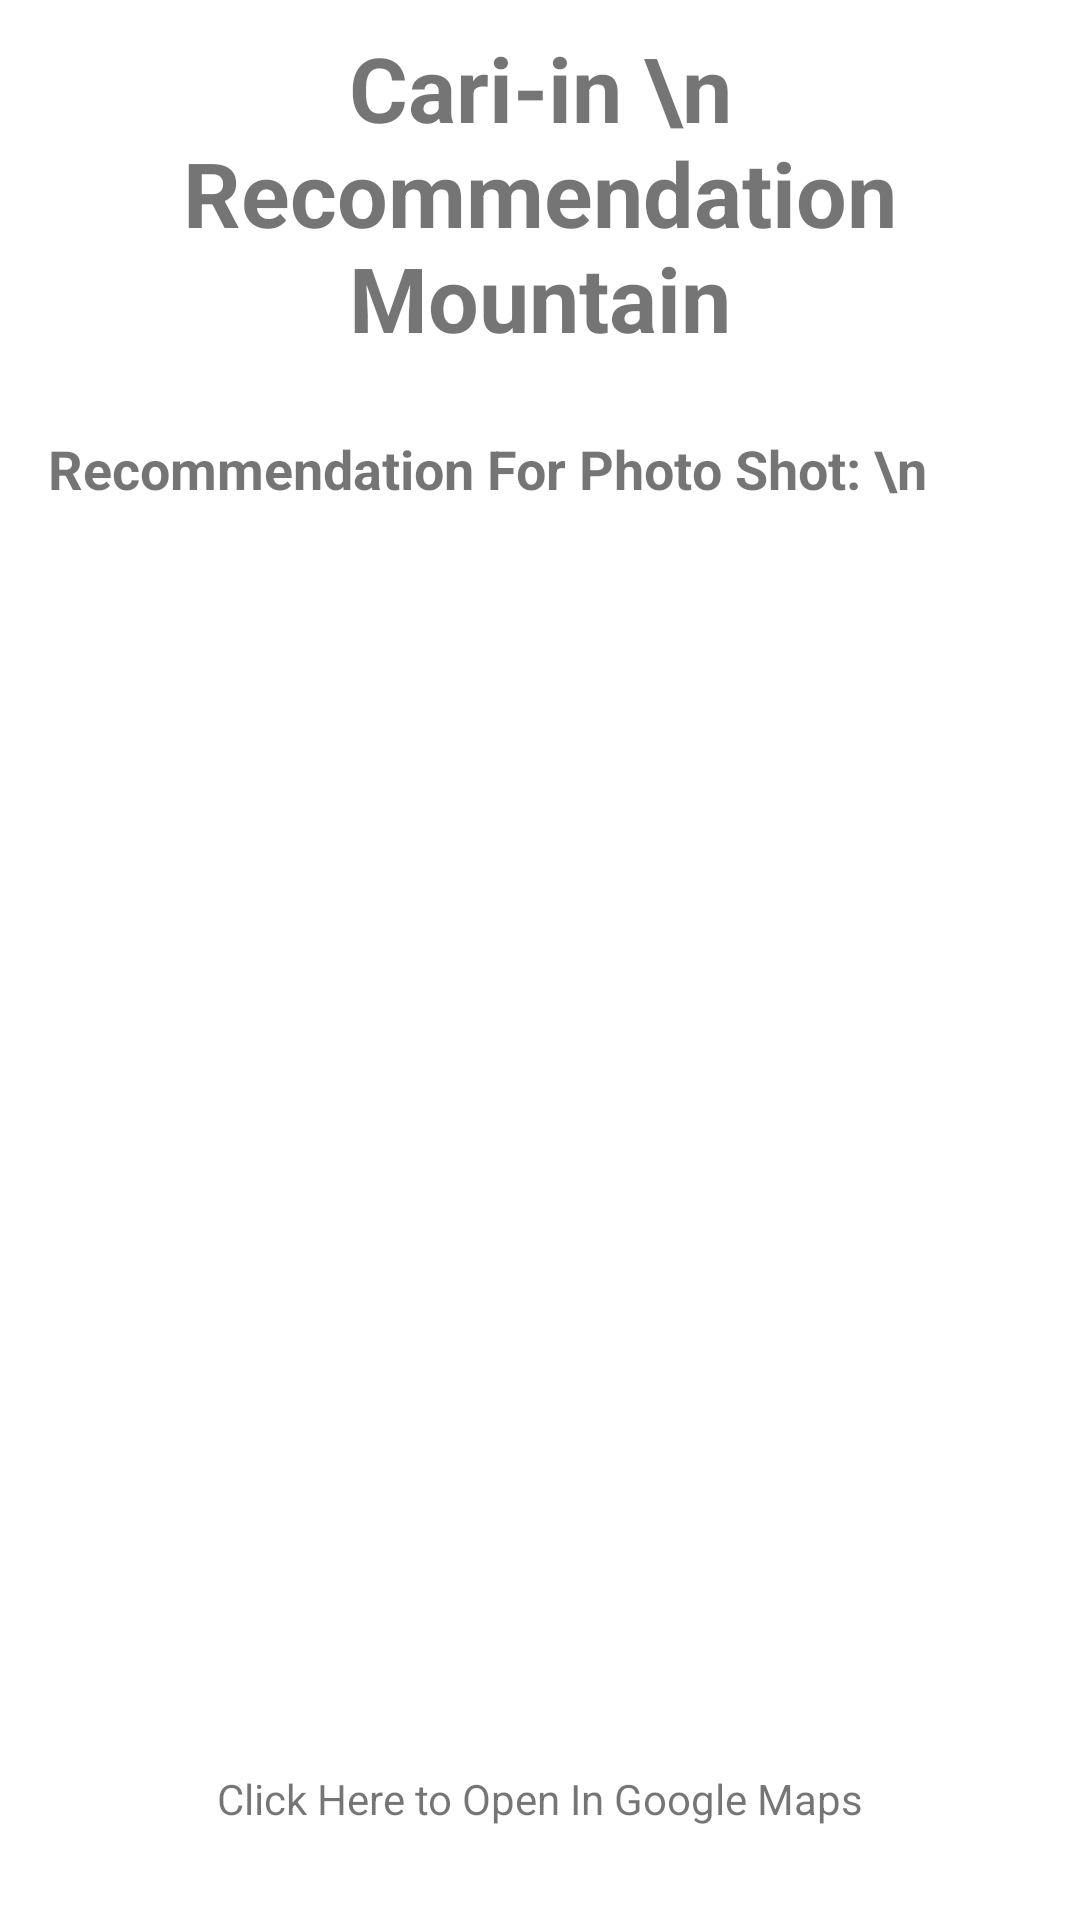

Android layout source for this screen:
<!-- AndroidManifest.xml: application theme Theme.CariinApp -->
<!-- res/layout/activity_banglispot.xml -->
<?xml version="1.0" encoding="utf-8"?>
<androidx.constraintlayout.widget.ConstraintLayout xmlns:android="http://schemas.android.com/apk/res/android"
    xmlns:app="http://schemas.android.com/apk/res-auto"
    xmlns:tools="http://schemas.android.com/tools"
    android:layout_width="match_parent"
    android:layout_height="match_parent"
    tools:context=".result.button.bangli.banglispot">

    <TextView
        android:id="@+id/recommendationgunung"
        android:layout_width="wrap_content"
        android:layout_height="wrap_content"
        android:gravity="center"
        android:text="Cari-in \n Recommendation Mountain"
        android:textSize="30sp"
        android:textStyle="bold"
        app:layout_constraintBottom_toTopOf="@+id/recomendationbanglispot"
        app:layout_constraintEnd_toEndOf="parent"
        app:layout_constraintHorizontal_bias="0.5"
        app:layout_constraintStart_toStartOf="parent"
        app:layout_constraintTop_toTopOf="parent"
        app:layout_constraintVertical_bias="0.5" />

    <TextView
        android:id="@+id/recomendationbanglispot"
        android:layout_width="match_parent"
        android:layout_height="100dp"
        android:layout_marginTop="128dp"
        android:padding="16dp"
        android:text="Recommendation For Photo Shot: \n"
        android:textSize="18sp"
        android:textStyle="bold"
        app:layout_constraintEnd_toEndOf="parent"
        app:layout_constraintHorizontal_bias="0.0"
        app:layout_constraintStart_toStartOf="parent"
        app:layout_constraintTop_toTopOf="parent" />

    <ImageView
        android:id="@+id/imageView4"
        android:layout_width="match_parent"
        android:layout_height="300dp"
        app:layout_constraintBottom_toTopOf="@+id/textView4"
        app:layout_constraintEnd_toEndOf="parent"
        app:layout_constraintHorizontal_bias="0.5"
        android:background="@drawable/tibumanawaterfall"
        app:layout_constraintStart_toStartOf="parent"
        app:layout_constraintTop_toBottomOf="@+id/recomendationbanglispot"
        app:layout_constraintVertical_bias="0.5" />

    <TextView
        android:id="@+id/textView4"
        android:layout_width="match_parent"
        android:layout_height="wrap_content"
        android:gravity="center"
        android:text="Click Here to Open In Google Maps"
        android:onClick="openGoogleMapsLink"
        app:layout_constraintBottom_toBottomOf="parent"
        app:layout_constraintEnd_toEndOf="parent"
        app:layout_constraintHorizontal_bias="0.5"
        app:layout_constraintStart_toStartOf="parent"
        app:layout_constraintTop_toBottomOf="@+id/imageView4"
        app:layout_constraintVertical_bias="0.5" />


</androidx.constraintlayout.widget.ConstraintLayout>
<!-- resources referenced by this layout -->
<resources>
  <style name="Theme.CariinApp" parent="Base.Theme.CariinApp" />
  <style name="Base.Theme.CariinApp" parent="Theme.MaterialComponents.DayNight">
          
          <item name="colorPrimary">@color/peach</item>
          <item name="colorPrimaryVariant">@color/peach</item>
          <item name="android:button">@color/darkgrey</item>
          
      </style>
  <color name="peach">#EF945F</color>
  <color name="darkgrey">#4C5A60</color>
</resources>
